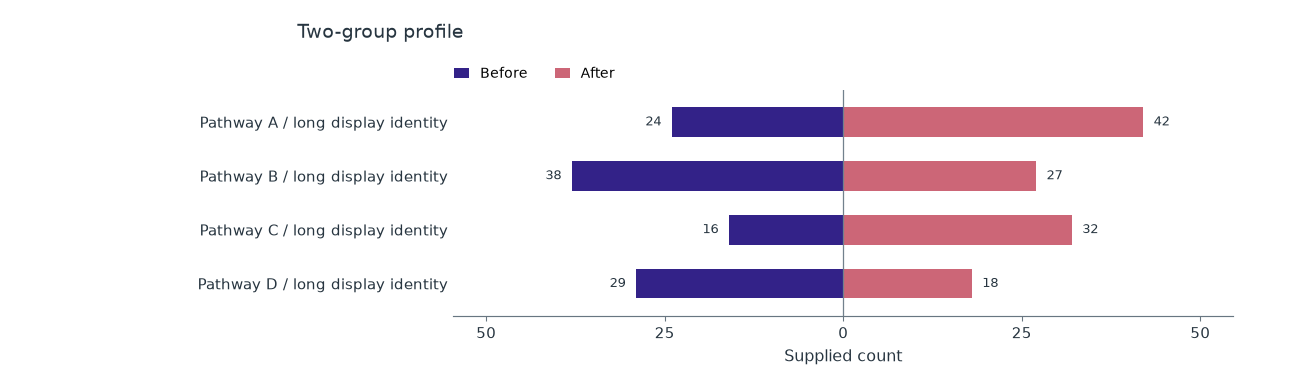

Data behind this chart, as committed beside it:
category	group	value
Pathway A / long display identity	Before	24
Pathway A / long display identity	After	42
Pathway B / long display identity	Before	38
Pathway B / long display identity	After	27
Pathway C / long display identity	Before	16
Pathway C / long display identity	After	32
Pathway D / long display identity	Before	29
Pathway D / long display identity	After	18
